Run: headless pygame with SDL's dummy video driver; simulated clock (each Clock.tick advances the game by its frame time, no real sleeping); random seed 0; keys injected as events and as key.get_pressed() state; mouse plan: one left click at the window centre at the start of phase 2, then a move to the lower-right quarter at the start of phase 3.
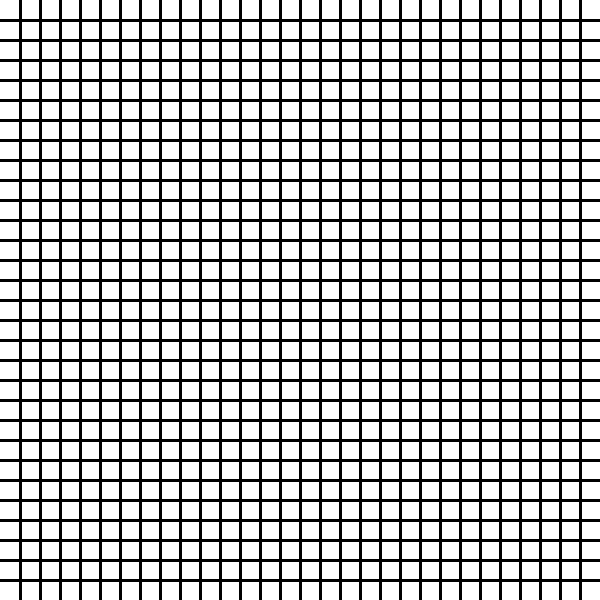
Frame 1 of 4 · flips 1–60 · no input
Frame 2 of 4 · flips 61–180 · clicked the window centre · tapped SPACE, RETURN · held RIGHT (→), D · screen unchanged from frame 1, image omitted
Frame 3 of 4 · flips 181–300 · moved the mouse to the lower-right quarter · held DOWN (↓), S · screen unchanged from frame 2, image omitted
Frame 4 of 4 · flips 301–420 · held LEFT (←), A, UP (↑), W · screen unchanged from frame 3, image omitted

The pygame program that drew these frames:

import pygame 
from pygame.locals import *

class UserInterface():
    def __init__(self):
        pygame.init()
        self.window = pygame.display.set_mode((600, 600))
        self.clock = pygame.time.Clock()
        pygame.display.set_caption("A* pathfinding algorithm")
        self.running = True 
        self.start = (0, 0)
        self.end = (0, 0)
        self.obstacles_list = []
        self.initialized = 0 # initialized when 
        # self.initialized == 2 (starting and ending node
        # where chosen) 

    def processInput(self):
        for event in pygame.event.get():
            if event.type == pygame.QUIT:
                self.running = False
                break
            elif event.type == pygame.MOUSEBUTTONDOWN:
                if event.button == 1 and self.initialized < 2:
                    self.obstacles_list.append(pygame.mouse.get_pos())
                if event.button == 3 and self.initialized == 0:
                    self.start = pygame.mouse.get_pos()
                    self.initialized += 1
                if event.button == 3 and self.initialized == 1:
                    self.end = pygame.mouse.get_pos()
                    self.initialized += 1

    def render(self):
        self.window.fill((255, 255, 255))
        # draw grid
        for i in range(1, 30):
            pygame.draw.line(self.window, (0, 0 ,0), (0, 20 * i), (600, 20 * i), 3)
            pygame.draw.line(self.window, (0, 0, 0), (20 * i, 0), (20 * i, 600), 3)
        pygame.display.update()

    def run(self):
        while self.running:
            self.processInput()
            self.render()
            self.clock.tick(60)

user_interface = UserInterface()
user_interface.run()
pygame.quit()
